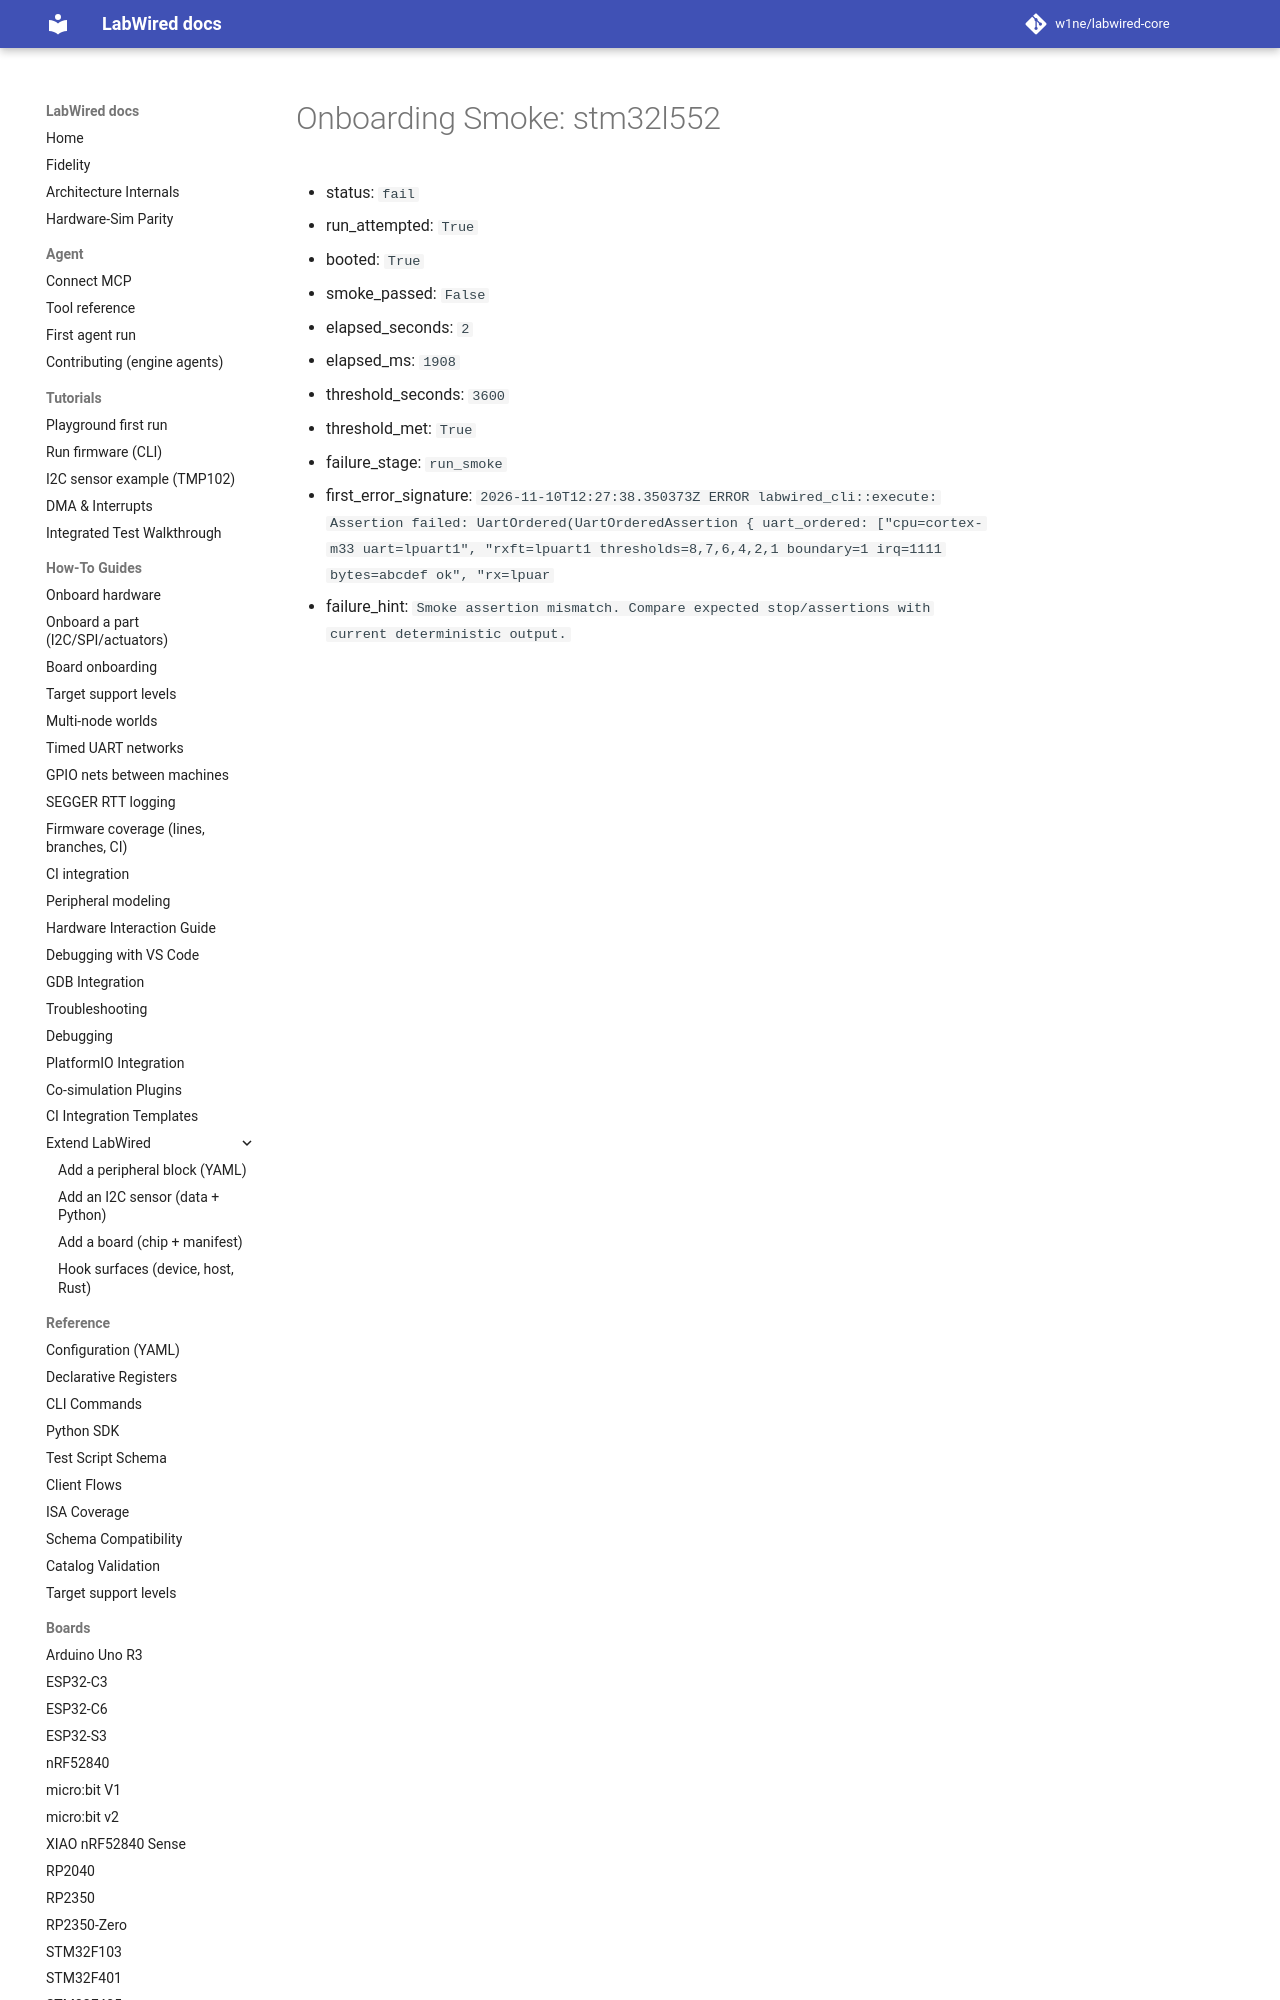

repository: CrispStrobe/labwired-core · page: coverage/renode-onboarding/attempt-history/stm32l552/2026-11-10-rx-threshold-sweep-debug/onboarding-summary/index.html · generator: mkdocs

# Onboarding Smoke: stm32l552

- status: `fail`
- run_attempted: `True`
- booted: `True`
- smoke_passed: `False`
- elapsed_seconds: `2`
- elapsed_ms: `1908`
- threshold_seconds: `3600`
- threshold_met: `True`
- failure_stage: `run_smoke`
- first_error_signature: `2026-11-10T12
